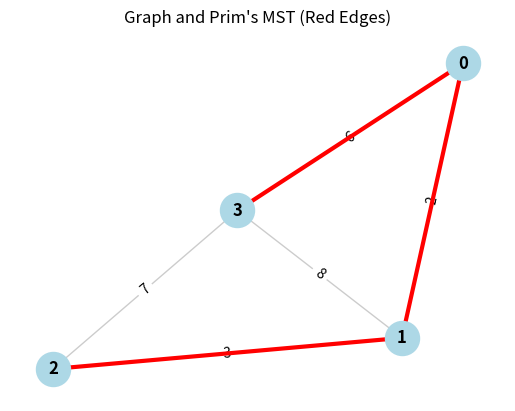

Python code for this plot:
import heapq
import networkx as nx
import matplotlib.pyplot as plt

def prim_mst(graph, start=0):
    visited = set([start])
    edges = [(weight, start, v) for v, weight in graph[start]]
    heapq.heapify(edges)

    mst_edges = []
    total_weight = 0

    while edges:
        weight, u, v = heapq.heappop(edges)
        if v not in visited:
            visited.add(v)
            mst_edges.append((u, v, weight))
            total_weight += weight

            for to_neighbor, edge_weight in graph[v]:
                if to_neighbor not in visited:
                    heapq.heappush(edges, (edge_weight, v, to_neighbor))
            
            if len(visited) == len(graph):
                break
    
    return mst_edges, total_weight


# Graph representation (undirected)
graph = {
    0: [(1, 2), (3, 6)],
    1: [(0, 2), (2, 3), (3, 8)],
    2: [(1, 3), (3, 7)],
    3: [(0, 6), (1, 8), (2, 7)],
}

# Run Prim's algorithm
mst, total = prim_mst(graph, start=0)

# Display MST edges and total weight
print("Edges in the MST:")
for u, v, w in mst:
    print(f"{u} - {v} (weight {w})")
print(f"Total weight of MST: {total}")

# Create graph using NetworkX
G = nx.Graph()
for u in graph:
    for v, w in graph[u]:
        if not G.has_edge(u, v):  # Avoid duplicate edges
            G.add_edge(u, v, weight=w)

# Draw full graph
pos = nx.spring_layout(G, seed=42)
nx.draw_networkx_nodes(G, pos, node_size=600, node_color='lightblue')
nx.draw_networkx_labels(G, pos, font_size=12, font_weight='bold')
nx.draw_networkx_edges(G, pos, alpha=0.4, edge_color='gray')

# Draw edge labels
edge_labels = nx.get_edge_attributes(G, 'weight')
nx.draw_networkx_edge_labels(G, pos, edge_labels=edge_labels)

# Highlight MST edges in red
mst_edges = [(u, v) for u, v, w in mst]
nx.draw_networkx_edges(G, pos, edgelist=mst_edges, edge_color='red', width=3)

plt.title("Graph and Prim's MST (Red Edges)")
plt.axis('off')
plt.show()
